Run: headless pygame with SDL's dummy video driver; simulated clock (each Clock.tick advances the game by its frame time, no real sleeping); random seed 0; keys injected as events and as key.get_pressed() state; mouse plan: one left click at the window centre at the start of phase 2, then a move to the lower-right quarter at the start of phase 3.
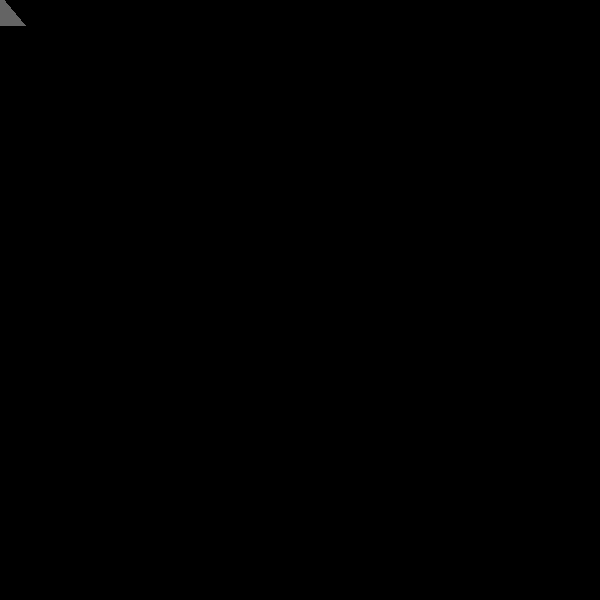
Frame 1 of 4 · flips 1–60 · no input
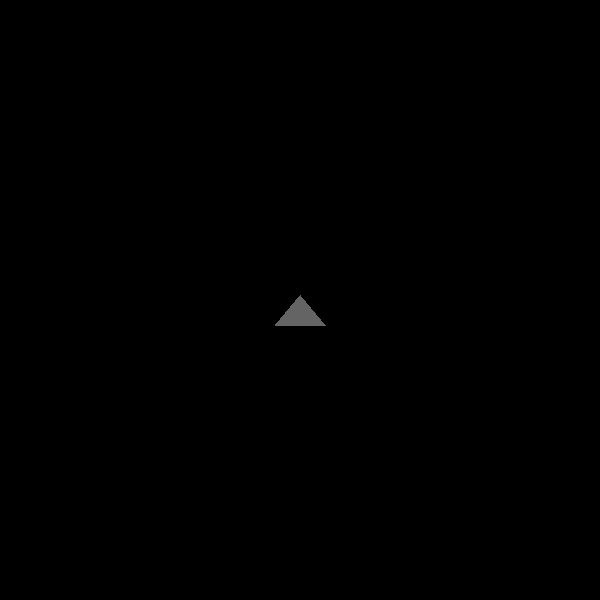
Frame 2 of 4 · flips 61–180 · clicked the window centre · tapped SPACE, RETURN · held RIGHT (→), D
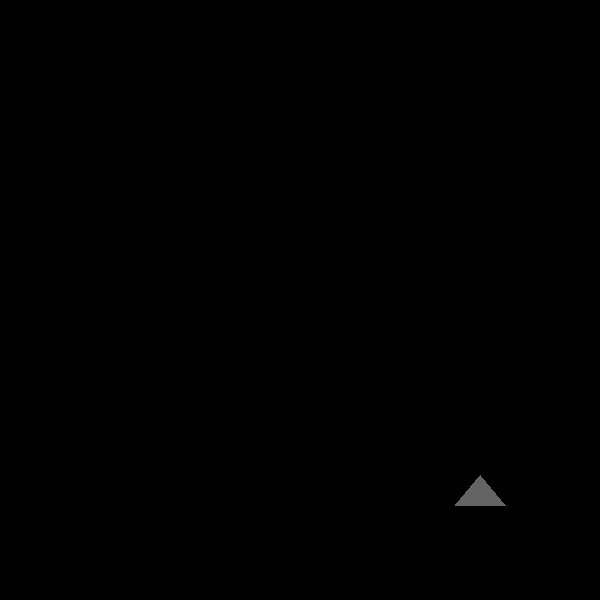
Frame 3 of 4 · flips 181–300 · moved the mouse to the lower-right quarter · held DOWN (↓), S
Frame 4 of 4 · flips 301–420 · held LEFT (←), A, UP (↑), W · screen unchanged from frame 3, image omitted

The pygame program that drew these frames:

import pygame as py
from time import sleep

length,width = 600,600
screen = py.display.set_mode((width,length))
pos = (0,0)
backround = (0,0,0)

while True:
    for event in py.event.get():
        if event.type == py.MOUSEMOTION:
            pos = py.mouse.get_pos()
    screen.fill(backround)
    py.draw.polygon(screen,(100,100,100),[
        (pos[0]+25,pos[1]+25),
        (pos[0]-25,pos[1]+25),
        (pos[0],pos[1]-5)
    ],0)

    sleep(10/1000)
    py.display.flip()
